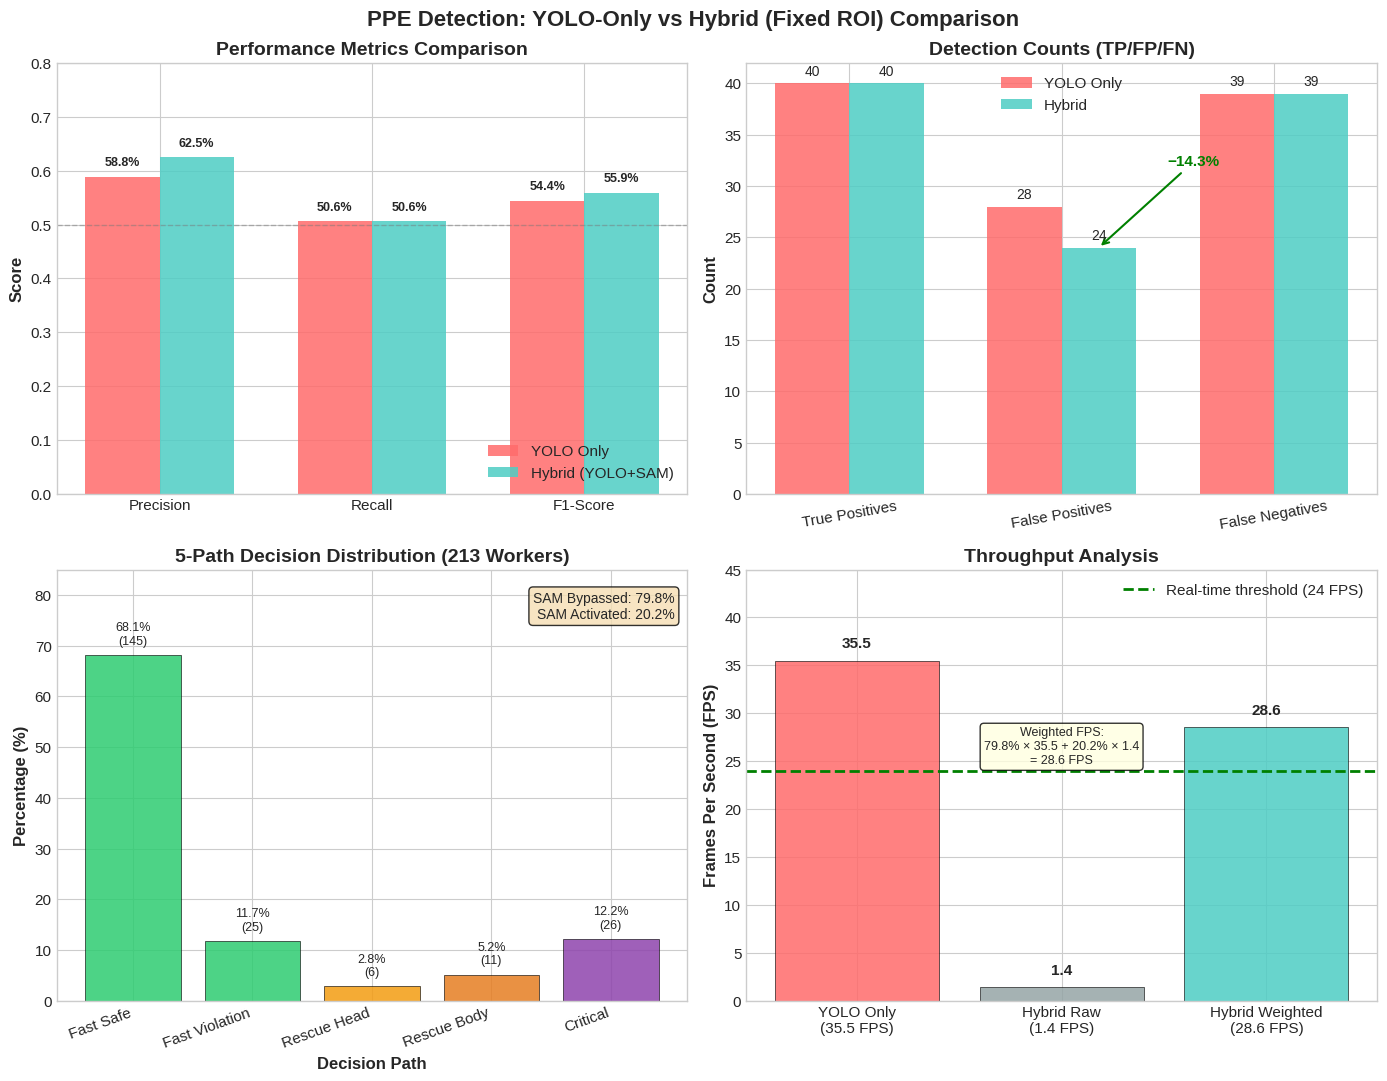

This chart was generated by the following Python code: (Note: this script raises an exception after producing the figure.)
"""
Generate publication-ready comparison figures for the paper
Using the corrected experimental results
"""

import matplotlib.pyplot as plt
import numpy as np

# Set publication style
plt.style.use('seaborn-v0_8-whitegrid')
plt.rcParams['font.family'] = 'sans-serif'
plt.rcParams['font.size'] = 11
plt.rcParams['axes.labelsize'] = 12
plt.rcParams['axes.titlesize'] = 14

# ============================================================
# DATA FROM CORRECTED EXPERIMENTS (2026-01-04)
# ============================================================
yolo_metrics = {'precision': 0.5882, 'recall': 0.5063, 'f1': 0.5442}
hybrid_metrics = {'precision': 0.625, 'recall': 0.5063, 'f1': 0.5594}

yolo_errors = {'tp': 40, 'fp': 28, 'fn': 39}
hybrid_errors = {'tp': 40, 'fp': 24, 'fn': 39}

decision_paths = {
    'Fast Safe': 145,
    'Fast Violation': 25,
    'Rescue Head': 6,
    'Rescue Body': 11,
    'Critical': 26
}

timing = {
    'yolo_fps': 35.5,
    'hybrid_fps_weighted': 28.6,
    'sam_ms': 1268.7,
    'yolo_ms': 28.3
}

# ============================================================
# FIGURE 1: COMPREHENSIVE COMPARISON (2x2 grid)
# ============================================================
fig, axes = plt.subplots(2, 2, figsize=(14, 11))
fig.suptitle('PPE Detection: YOLO-Only vs Hybrid (Fixed ROI) Comparison', 
             fontsize=16, fontweight='bold', y=0.98)

# --- Plot 1: Performance Metrics Comparison ---
ax1 = axes[0, 0]
metrics_names = ['Precision', 'Recall', 'F1-Score']
yolo_vals = [yolo_metrics['precision'], yolo_metrics['recall'], yolo_metrics['f1']]
hybrid_vals = [hybrid_metrics['precision'], hybrid_metrics['recall'], hybrid_metrics['f1']]
x = np.arange(len(metrics_names))
width = 0.35

bars1 = ax1.bar(x - width/2, yolo_vals, width, label='YOLO Only', color='#FF6B6B', alpha=0.85)
bars2 = ax1.bar(x + width/2, hybrid_vals, width, label='Hybrid (YOLO+SAM)', color='#4ECDC4', alpha=0.85)

ax1.set_ylabel('Score', fontweight='bold')
ax1.set_title('Performance Metrics Comparison', fontweight='bold')
ax1.set_xticks(x)
ax1.set_xticklabels(metrics_names)
ax1.legend(loc='lower right')
ax1.set_ylim(0, 0.8)
ax1.axhline(y=0.5, color='gray', linestyle='--', alpha=0.5, linewidth=1)

# Add value labels on bars
for bars in [bars1, bars2]:
    for bar in bars:
        height = bar.get_height()
        ax1.text(bar.get_x() + bar.get_width()/2., height + 0.015,
                f'{height:.1%}', ha='center', va='bottom', fontsize=9, fontweight='bold')

# --- Plot 2: Error Reduction ---
ax2 = axes[0, 1]
error_types = ['True Positives', 'False Positives', 'False Negatives']
yolo_err = [yolo_errors['tp'], yolo_errors['fp'], yolo_errors['fn']]
hybrid_err = [hybrid_errors['tp'], hybrid_errors['fp'], hybrid_errors['fn']]

x2 = np.arange(len(error_types))
bars1 = ax2.bar(x2 - width/2, yolo_err, width, label='YOLO Only', color='#FF6B6B', alpha=0.85)
bars2 = ax2.bar(x2 + width/2, hybrid_err, width, label='Hybrid', color='#4ECDC4', alpha=0.85)

ax2.set_ylabel('Count', fontweight='bold')
ax2.set_title('Detection Counts (TP/FP/FN)', fontweight='bold')
ax2.set_xticks(x2)
ax2.set_xticklabels(error_types, rotation=10)
ax2.legend()

# Highlight FP reduction
ax2.annotate('−14.3%', xy=(1 + width/2, hybrid_errors['fp']), 
            xytext=(1.5, 32), fontsize=11, fontweight='bold', color='green',
            arrowprops=dict(arrowstyle='->', color='green', lw=1.5))

# Add value labels
for bars in [bars1, bars2]:
    for bar in bars:
        height = bar.get_height()
        ax2.text(bar.get_x() + bar.get_width()/2., height + 0.5,
                f'{int(height)}', ha='center', va='bottom', fontsize=10)

# --- Plot 3: Decision Path Distribution ---
ax3 = axes[1, 0]
paths = list(decision_paths.keys())
counts = list(decision_paths.values())
total = sum(counts)
percentages = [c/total*100 for c in counts]

# Color coding: green for bypass, orange for SAM
colors = ['#2ECC71', '#2ECC71', '#F39C12', '#E67E22', '#8E44AD']
bars = ax3.bar(paths, percentages, color=colors, alpha=0.85, edgecolor='black', linewidth=0.5)

ax3.set_ylabel('Percentage (%)', fontweight='bold')
ax3.set_xlabel('Decision Path', fontweight='bold')
ax3.set_title('5-Path Decision Distribution (213 Workers)', fontweight='bold')
ax3.set_ylim(0, 85)
plt.setp(ax3.xaxis.get_majorticklabels(), rotation=20, ha='right')

# Add value labels with counts
for bar, pct, cnt in zip(bars, percentages, counts):
    ax3.text(bar.get_x() + bar.get_width()/2., bar.get_height() + 1.5,
            f'{pct:.1f}%\n({cnt})', ha='center', va='bottom', fontsize=9)

# Add bypass/SAM summary box
bypass_pct = (decision_paths['Fast Safe'] + decision_paths['Fast Violation']) / total * 100
sam_pct = 100 - bypass_pct
textstr = f'SAM Bypassed: {bypass_pct:.1f}%\nSAM Activated: {sam_pct:.1f}%'
props = dict(boxstyle='round', facecolor='wheat', alpha=0.8)
ax3.text(0.98, 0.95, textstr, transform=ax3.transAxes, fontsize=10,
        verticalalignment='top', horizontalalignment='right', bbox=props)

# --- Plot 4: Throughput/FPS Comparison ---
ax4 = axes[1, 1]

# Create grouped bar for FPS
fps_labels = ['YOLO Only\n(35.5 FPS)', 'Hybrid Raw\n(1.4 FPS)', 'Hybrid Weighted\n(28.6 FPS)']
fps_values = [35.5, 1.4, 28.6]
colors_fps = ['#FF6B6B', '#95A5A6', '#4ECDC4']

bars = ax4.bar(fps_labels, fps_values, color=colors_fps, alpha=0.85, edgecolor='black', linewidth=0.5)
ax4.set_ylabel('Frames Per Second (FPS)', fontweight='bold')
ax4.set_title('Throughput Analysis', fontweight='bold')
ax4.axhline(y=24, color='green', linestyle='--', linewidth=2, label='Real-time threshold (24 FPS)')
ax4.legend(loc='upper right')
ax4.set_ylim(0, 45)

# Value labels
for bar, val in zip(bars, fps_values):
    ax4.text(bar.get_x() + bar.get_width()/2., bar.get_height() + 1,
            f'{val:.1f}', ha='center', va='bottom', fontsize=11, fontweight='bold')

# Add explanation text
ax4.text(0.5, 0.55, 'Weighted FPS:\n79.8% × 35.5 + 20.2% × 1.4\n= 28.6 FPS', 
        transform=ax4.transAxes, fontsize=9, ha='center',
        bbox=dict(boxstyle='round', facecolor='lightyellow', alpha=0.8))

plt.tight_layout()
plt.savefig('results/paper_comparison_figure.png', dpi=300, bbox_inches='tight', 
            facecolor='white', edgecolor='none')
print("✅ Saved: results/paper_comparison_figure.png")
plt.show()

# ============================================================
# FIGURE 2: SAM Activation Pie Chart
# ============================================================
fig2, ax = plt.subplots(figsize=(8, 8))

sam_bypass = decision_paths['Fast Safe'] + decision_paths['Fast Violation']
sam_activated = sum(counts) - sam_bypass

sizes = [sam_bypass, sam_activated]
labels = [f'SAM Bypassed\n({sam_bypass} cases, 79.8%)', 
          f'SAM Activated\n({sam_activated} cases, 20.2%)']
colors = ['#2ECC71', '#E67E22']
explode = (0.03, 0)

wedges, texts, autotexts = ax.pie(sizes, explode=explode, labels=labels, colors=colors,
                                   autopct='%1.1f%%', shadow=True, startangle=90,
                                   textprops={'fontsize': 12})
autotexts[0].set_fontsize(14)
autotexts[0].set_fontweight('bold')
autotexts[1].set_fontsize(14)
autotexts[1].set_fontweight('bold')

ax.set_title('SAM 3 Activation Rate\n(Intelligent Bypass Mechanism)', 
             fontsize=14, fontweight='bold')

plt.savefig('results/sam_activation_pie.png', dpi=300, bbox_inches='tight',
            facecolor='white', edgecolor='none')
print("✅ Saved: results/sam_activation_pie.png")
plt.show()

print("\n🎉 All figures generated successfully!")
print("📁 Files saved to results/ folder")
